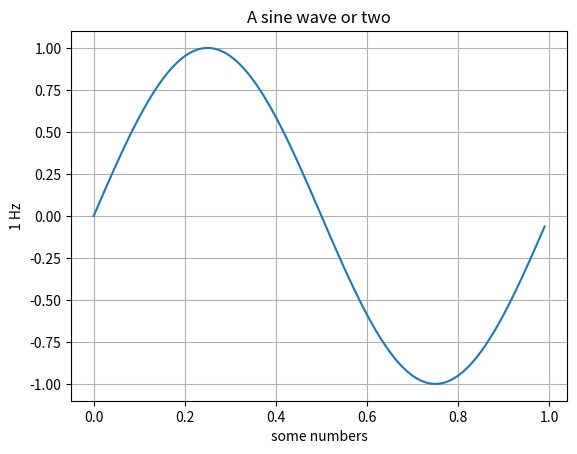

Write the Python code that produced this figure. (Note: this script raises an exception after producing the figure.)
from numpy import arange, sin, pi
import matplotlib.pyplot as plt
import sys

def main():
    t = arange(0.0, 1.0, 0.01)
    plt.plot(t,sin(2*pi*t))
    plt.xlabel('some numbers')
    plt.grid(True)
    plt.ylabel('1 Hz')
    plt.title('A sine wave or two')
    sv=""
    if sys.argv[1].endswith(".svg"):
        sv=("../data/"+sys.argv[1])
    else:
        sv=("../data/"+sys.argv[1]+".svg")
    plt.savefig(sv)

if __name__ == "__main__":
    main()
